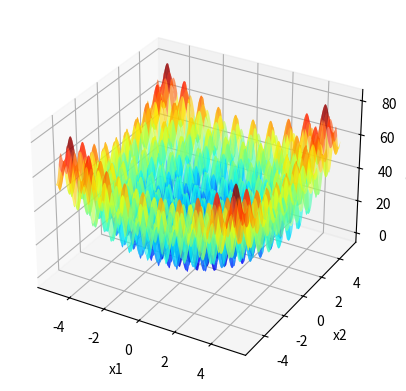

Python code for this plot: (Note: this script raises an exception after producing the figure.)
import numpy as np
import matplotlib . pyplot as plt

def f(x1 , x2 ):
    return ((x1**2 - 10 * np.cos(2 * x1 * np.pi) + 10) + (x2**2 -10 * np.cos(2 * np.pi * x2) + 10))

def P(Fj , Fi):
    return np.exp(-((Fj-Fi)/T))

x1 = np.linspace ( -5.12 ,5.12 ,1000)

X1, X2 = np.meshgrid(x1, x1)
Y = f(X1, X2)


fig = plt.figure()
ax = fig.add_subplot(111, projection='3d')
ax.plot_surface(X1, X2, Y, cmap='jet', alpha=0.6)


ax.set_xlabel('x1')
ax.set_ylabel('x2')
ax.set_zlabel('f(x1, x2)')


itMax = 1000


xl = [-5.12,-5.12]
xu = [5.12,5.12]
TemperaSigma = 2
TemperaXbest1 = np.random.uniform(xl[0],xu[0])
TemperaXbest2 = np.random.uniform(xl[1],xu[1])
TemperaFbest = f(TemperaXbest1,TemperaXbest2)
i=0
contador = 0
while(i<itMax):
    n = np.random.normal(0,TemperaSigma)
    Xcand1 = TemperaXbest1 + n
    Xcand2 = TemperaXbest2 + n
    if Xcand1 < xl[0]:
        Xcand1 = xl[0]
    if Xcand1 > xu[0]:
        Xcand1 = xu[0]
    if Xcand2 < xl[1]:     
        Xcand2 = xl[1]
    if Xcand2 > xu[1]:
        Xcand2 = xu[1]
    Fcand = f(Xcand1,Xcand2)
    if(Fcand < TemperaFbest):
        contador =0
        TemperaXbest1 = Xcand1
        TemperaXbest2 = Xcand2
        TemperaFbest = Fcand
        ax.scatter(TemperaXbest1, TemperaXbest2, TemperaFbest, marker='x', color='k', linewidths=2)
        plt.pause(0.1)
    elif(P(Fcand,TemperaFbest)>= np.random.uniform(low=0,high=1)):
        TemperaXbest1 = Xcand1
        TemperaXbest2 = Xcand2
        TemperaFbest = Fcand
        ax.scatter(TemperaXbest1, TemperaXbest2, TemperaFbest, marker='x', color='k', linewidths=2)
        plt.pause(0.1)
    i+=1
    T = 0.99*T
        
ax.scatter(TemperaXbest1, TemperaXbest2, TemperaFbest, marker='x', color='green',s=100,linewidths=5)
plt.show()